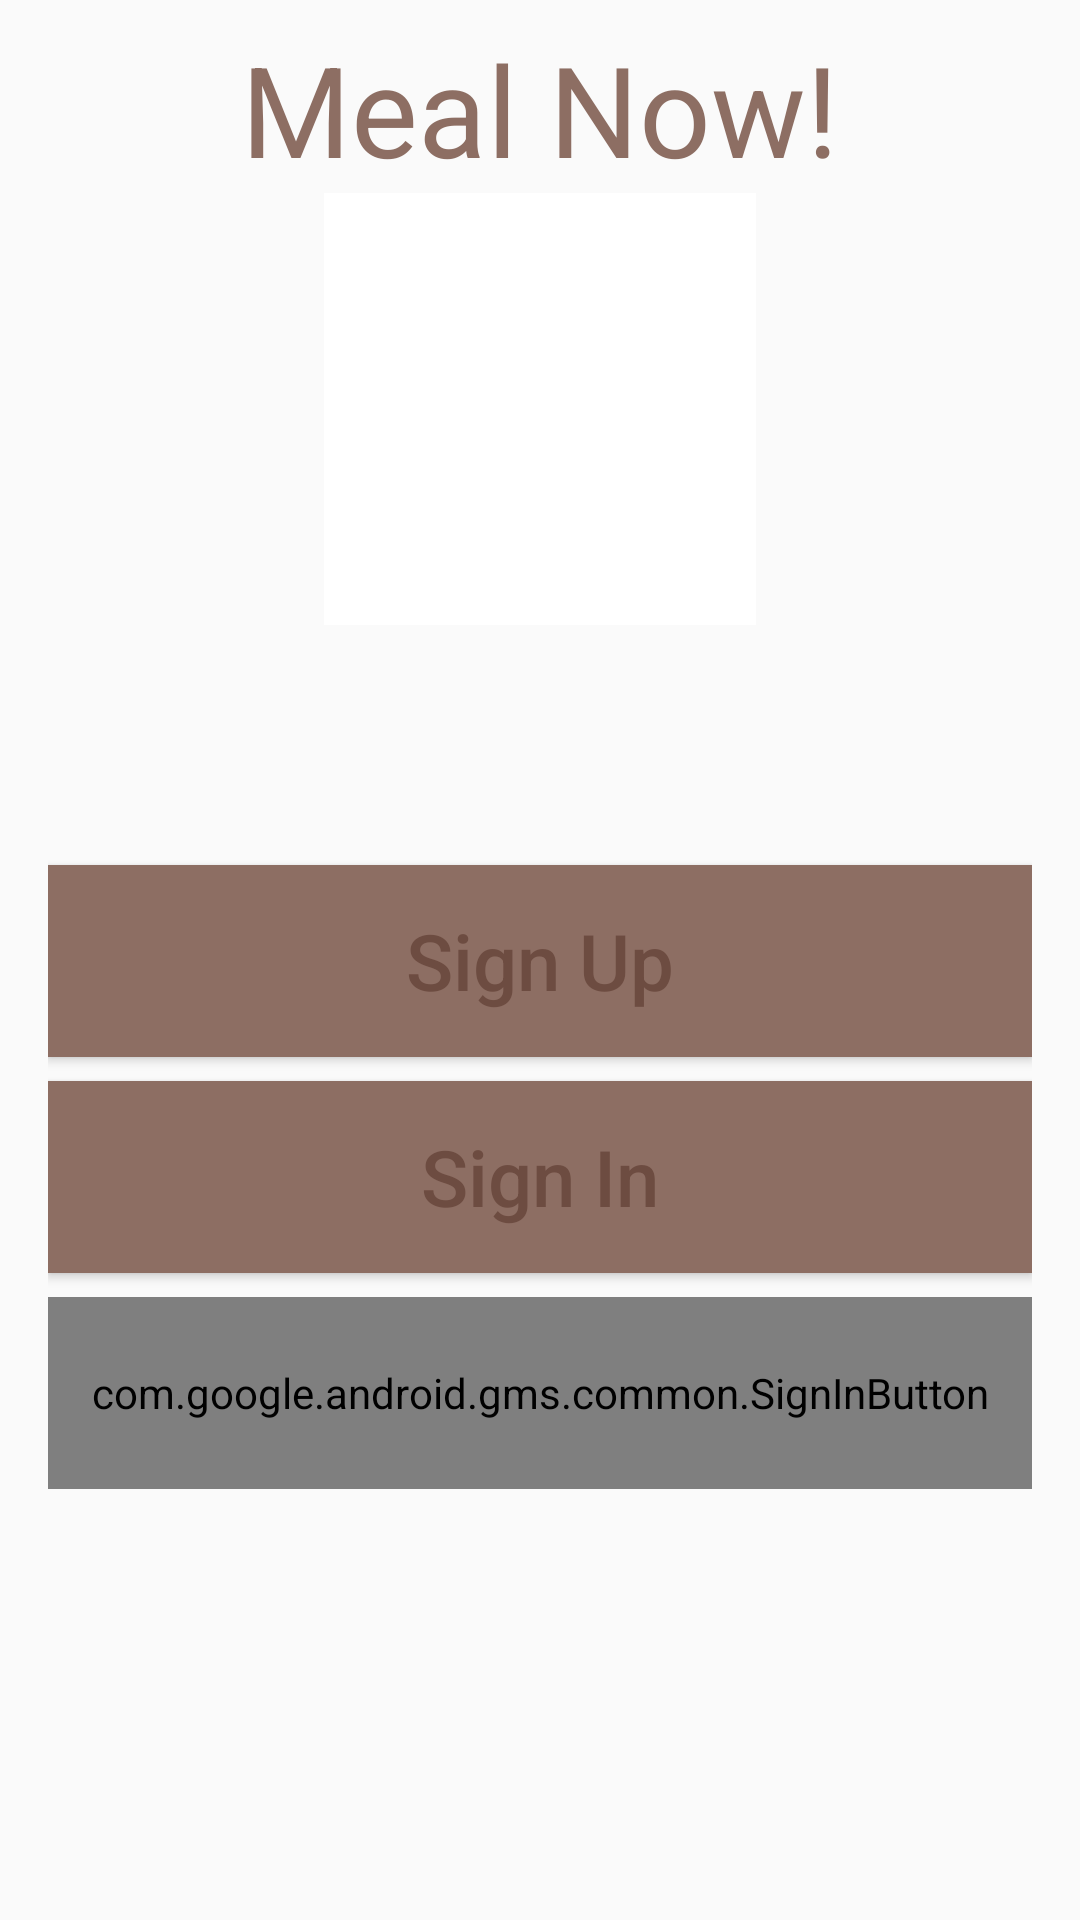

This screen was rendered from an Android layout file. Write that file and the resources it references.
<!-- AndroidManifest.xml: application theme AppTheme -->
<!-- res/layout/fragment_login_choice.xml -->
<?xml version="1.0" encoding="utf-8"?>
<LinearLayout xmlns:android="http://schemas.android.com/apk/res/android"
    xmlns:tools="http://schemas.android.com/tools"
    android:id="@+id/login_fragment"
    android:layout_width="match_parent"
    android:layout_height="wrap_content"
    android:orientation="vertical"
    android:paddingBottom="@dimen/activity_vertical_margin"
    android:paddingEnd="@dimen/activity_horizontal_margin"
    android:paddingStart="@dimen/activity_horizontal_margin"
    android:paddingTop="@dimen/activity_vertical_margin"
    tools:context=".ui.fragment.LoginChoiceFragment">

    <TextView
        android:id="@+id/app_title"
        android:layout_width="wrap_content"
        android:layout_height="wrap_content"
        android:layout_gravity="center_horizontal"
        android:text="@string/app_name"
        android:textColor="@color/colorPrimary"
        android:textSize="42dp" />

    <ImageView
        android:id="@+id/logo"
        android:layout_width="144dp"
        android:layout_height="144dp"
        android:layout_gravity="center_horizontal"
        android:layout_marginBottom="@dimen/logo_marginBottom"
        android:background="@android:color/white"
        android:contentDescription="@string/app_name" />

    <Button
        android:id="@+id/button_sign_up"
        style="@style/LoginButtonStyle"
        android:layout_width="match_parent"
        android:layout_height="@dimen/login_button_height"
        android:text="@string/sign_up" />

    <Button
        android:id="@+id/button_sign_in"
        style="@style/LoginButtonStyle"
        android:layout_width="match_parent"
        android:layout_height="@dimen/login_button_height"
        android:text="@string/sign_in" />

    <com.google.android.gms.common.SignInButton
        android:id="@+id/button_google"
        android:layout_width="match_parent"
        android:layout_height="@dimen/login_button_height"
        android:layout_marginTop="@dimen/activity_vertical_margin" />

</LinearLayout>
<!-- resources referenced by this layout -->
<resources>
  <color name="colorPrimary">#8D6E63</color>
  <dimen name="activity_horizontal_margin">16dp</dimen>
  <dimen name="activity_vertical_margin">8dp</dimen>
  <dimen name="login_button_height">64dp</dimen>
  <dimen name="logo_marginBottom">72dp</dimen>
  <string name="app_name">Meal Now!</string>
  <string name="sign_in">Sign In</string>
  <string name="sign_up">Sign Up</string>
  <style name="LoginButtonStyle">
          <item name="android:layout_marginTop">@dimen/activity_vertical_margin</item>
          <item name="android:textSize">26dp</item>
          <item name="android:textAllCaps">false</item>
          <item name="android:textColor">@color/login_button_text</item>
          <item name="android:background">@color/colorPrimary</item>
          <item name="android:gravity">center</item>
      </style>
  <style name="AppTheme" parent="Theme.AppCompat.Light.NoActionBar">
          <item name="android:colorPrimary">@color/colorPrimary</item>
          <item name="android:colorPrimaryDark">@color/colorPrimaryDark</item>
          <item name="android:colorAccent">@color/colorAccent</item>
          <item name="android:textColorSecondary">@color/color_grey_default</item>
      </style>
  <color name="colorPrimaryDark">#6D4C41</color>
  <color name="colorAccent">#FF7043</color>
  <color name="color_grey_default">#727272</color>
</resources>
